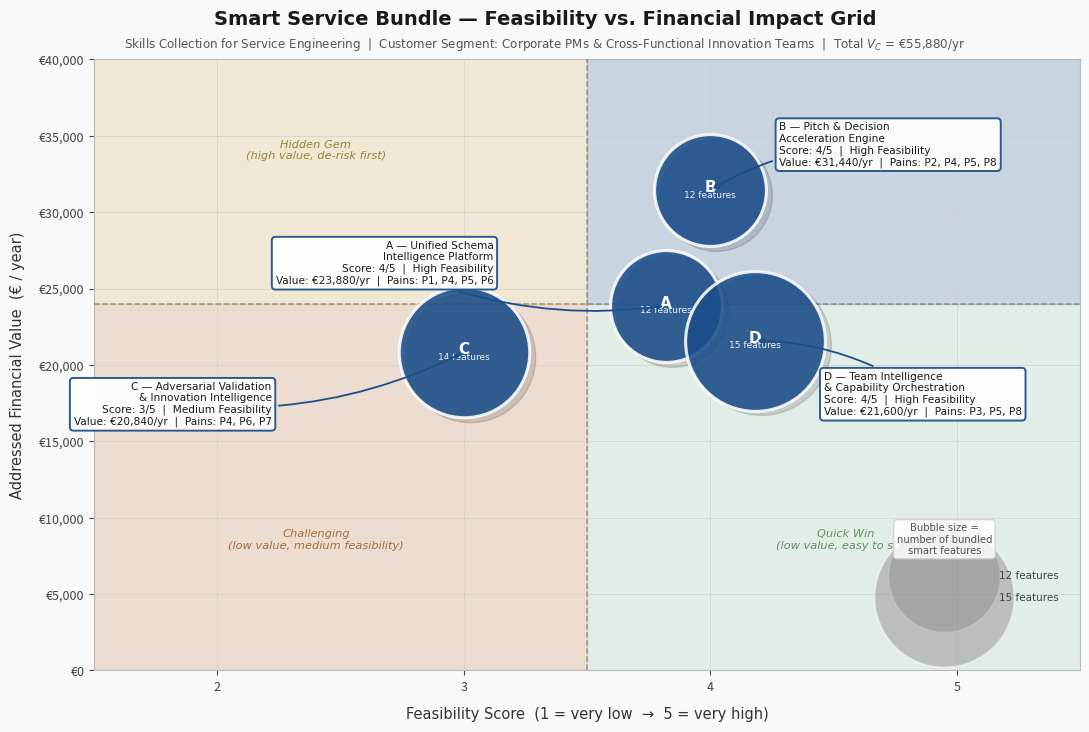

Write Python code to recreate this figure.
import matplotlib.pyplot as plt
import matplotlib.patches as mpatches
from matplotlib.patches import FancyBboxPatch
import numpy as np

# ══════════════════════════════════════════════════════════════════════════════
# INPUT — replace this section to use any dataset
# ══════════════════════════════════════════════════════════════════════════════

# Each bundle must have:
#   id          : str   — short label shown inside bubble
#   label       : str   — full name shown in callout (use \n for line breaks)
#   feasibility : float — score on x-axis (should fall within X_MIN..X_MAX)
#   value       : float — financial impact on y-axis
#   features    : int   — number of bundled features (controls bubble size)
#   level       : str   — feasibility tier label (used in callout text only)
#   pains       : str   — addressed pain IDs (used in callout text only)
#   x_offset    : float — horizontal jitter to avoid overlap (set 0 if unique x)

BUNDLES = [
    {
        "id": "A",
        "label": "A — Unified Schema\nIntelligence Platform",
        "feasibility": 4,
        "value": 23_880,
        "features": 12,
        "level": "High",
        "pains": "P1, P4, P5, P6",
        "x_offset": -0.18,
    },
    {
        "id": "B",
        "label": "B — Pitch & Decision\nAcceleration Engine",
        "feasibility": 4,
        "value": 31_440,
        "features": 12,
        "level": "High",
        "pains": "P2, P4, P5, P8",
        "x_offset": 0.0,
    },
    {
        "id": "C",
        "label": "C — Adversarial Validation\n& Innovation Intelligence",
        "feasibility": 3,
        "value": 20_840,
        "features": 14,
        "level": "Medium",
        "pains": "P4, P6, P7",
        "x_offset": 0.0,
    },
    {
        "id": "D",
        "label": "D — Team Intelligence\n& Capability Orchestration",
        "feasibility": 4,
        "value": 21_600,
        "features": 15,
        "level": "High",
        "pains": "P3, P5, P8",
        "x_offset": 0.18,
    },
]

# Chart titles
TITLE    = "Smart Service Bundle — Feasibility vs. Financial Impact Grid"
SUBTITLE = (
    "Skills Collection for Service Engineering  |  "
    "Customer Segment: Corporate PMs & Cross-Functional Innovation Teams  |  "
    "Total $V_C$ = €55,880/yr"
)

# Axis labels
X_LABEL = "Feasibility Score  (1 = very low  →  5 = very high)"
Y_LABEL = "Addressed Financial Value  (€ / year)"

# Y-axis value formatter — receives raw float, returns tick string
Y_FORMATTER = lambda v, _: f"€{int(v):,}"

# Quadrant dividers
FEASIBILITY_THRESHOLD = 3.5    # vertical divider (x-axis)
VALUE_THRESHOLD       = 24_000 # horizontal divider (y-axis)

# Axis bounds
X_MIN, X_MAX = 1.5, 5.5
Y_MIN, Y_MAX = 0, 40_000

# Quadrant labels: (x, y, text, color)
QUADRANT_LABELS = [
    (2.4,   8_000, "Challenging\n(low value, medium feasibility)",  "#8b4500"),
    (2.4,  33_500, "Hidden Gem\n(high value, de-risk first)",        "#7a5c00"),
    (4.55,  8_000, "Quick Win\n(low value, easy to ship)",           "#2e6e2e"),
]

# Prime Zone label — treated separately because it has a bbox
PRIME_ZONE_X, PRIME_ZONE_Y = 4.55, 33_500

# Quadrant background colours (fill)
QUAD_COLOR_BOTTOM_LEFT  = "#e07b2a"   # challenging
QUAD_COLOR_TOP_LEFT     = "#f0c040"   # hidden gem
QUAD_COLOR_BOTTOM_RIGHT = "#a8d8a8"   # quick win
QUAD_COLOR_TOP_RIGHT    = "#1b4f8a"   # prime zone
QUAD_ALPHA              = 0.18

# Callout annotation offsets per bundle id: (dx, dy)
ANNOTATION_OFFSETS = {
    "A": (-0.70,  2_800),
    "B": ( 0.28,  3_000),
    "C": (-0.78, -3_400),
    "D": ( 0.28, -3_500),
}

# ══════════════════════════════════════════════════════════════════════════════
# STYLE — tweak appearance without touching rendering logic
# ══════════════════════════════════════════════════════════════════════════════

BUBBLE_COLOR        = "#1b4f8a"
BUBBLE_ALPHA        = 0.88
BUBBLE_EDGE_COLOR   = "white"
BUBBLE_EDGE_WIDTH   = 2.2
BUBBLE_SHADOW_COLOR = "#00000022"
BUBBLE_SHADOW_DX    = 0.025
BUBBLE_SHADOW_DY    = -320

FEATURE_SIZE_FACTOR = 45   # bubble area = features² × factor

FONT_MAIN    = "DejaVu Sans"
FIG_COLOR    = "#f8f9fa"
AXES_COLOR   = "#f0f2f5"
GRID_COLOR   = "#cccccc"
SPINE_COLOR  = "#bbbbbb"

# Bubble-size reference legend
REF_FEATURES     = [12, 15]  # example sizes to show in legend
REF_X            = 4.95
REF_Y            = 6_200
REF_GAP          = 1_400
REF_TITLE_DY     = 1_300     # upward offset from REF_Y for the legend title

# Figure dimensions
FIG_WIDTH, FIG_HEIGHT = 11, 7.5

# Output
OUTPUT_PATH = "potential-feasibility-grid.png"
OUTPUT_DPI  = 180

# ══════════════════════════════════════════════════════════════════════════════
# RENDERING — do not edit below unless changing chart structure
# ══════════════════════════════════════════════════════════════════════════════

fig, ax = plt.subplots(figsize=(FIG_WIDTH, FIG_HEIGHT))
fig.patch.set_facecolor(FIG_COLOR)
ax.set_facecolor(AXES_COLOR)

# ── Quadrant shading ──────────────────────────────────────────────────────────

ax.fill_betweenx([Y_MIN, VALUE_THRESHOLD],
                 X_MIN, FEASIBILITY_THRESHOLD,
                 color=QUAD_COLOR_BOTTOM_LEFT, alpha=QUAD_ALPHA)
ax.fill_betweenx([VALUE_THRESHOLD, Y_MAX],
                 X_MIN, FEASIBILITY_THRESHOLD,
                 color=QUAD_COLOR_TOP_LEFT, alpha=QUAD_ALPHA)
ax.fill_betweenx([Y_MIN, VALUE_THRESHOLD],
                 FEASIBILITY_THRESHOLD, X_MAX,
                 color=QUAD_COLOR_BOTTOM_RIGHT, alpha=QUAD_ALPHA)
ax.fill_betweenx([VALUE_THRESHOLD, Y_MAX],
                 FEASIBILITY_THRESHOLD, X_MAX,
                 color=QUAD_COLOR_TOP_RIGHT, alpha=QUAD_ALPHA)

# ── Quadrant labels ───────────────────────────────────────────────────────────

quad_kw = dict(fontsize=8.2, fontstyle="italic", alpha=0.72,
               fontfamily=FONT_MAIN, zorder=2)

for qx, qy, qtxt, qcolor in QUADRANT_LABELS:
    ax.text(qx, qy, qtxt, color=qcolor, ha="center", **quad_kw)

ax.text(PRIME_ZONE_X, PRIME_ZONE_Y, "Prime Zone",
        color="#0c2d5a", ha="center", fontsize=9.5, fontweight="bold",
        fontfamily=FONT_MAIN, alpha=0.80, zorder=2,
        bbox=dict(boxstyle="round,pad=0.3", fc=BUBBLE_COLOR, ec="none", alpha=0.15))

# ── Threshold lines ───────────────────────────────────────────────────────────

ax.axvline(FEASIBILITY_THRESHOLD, color="#555", lw=1.1, ls="--", alpha=0.5, zorder=3)
ax.axhline(VALUE_THRESHOLD,       color="#555", lw=1.1, ls="--", alpha=0.5, zorder=3)

# ── Grid ──────────────────────────────────────────────────────────────────────

ax.set_xticks([1, 2, 3, 4, 5])
ax.set_yticks(range(int(Y_MIN), int(Y_MAX) + 5_000, 5_000))
ax.grid(which="major", color=GRID_COLOR, lw=0.6, linestyle="-", alpha=0.7, zorder=1)

# ── Bubbles ───────────────────────────────────────────────────────────────────

for b in BUNDLES:
    x    = b["feasibility"] + b["x_offset"]
    y    = b["value"]
    size = b["features"] ** 2 * FEATURE_SIZE_FACTOR

    ax.scatter(x + BUBBLE_SHADOW_DX, y + BUBBLE_SHADOW_DY,
               s=size, color=BUBBLE_SHADOW_COLOR, zorder=3)
    ax.scatter(x, y, s=size, color=BUBBLE_COLOR,
               edgecolors=BUBBLE_EDGE_COLOR, linewidths=BUBBLE_EDGE_WIDTH,
               alpha=BUBBLE_ALPHA, zorder=4)

    ax.text(x, y + 180, b["id"],
            ha="center", va="center", fontsize=11, fontweight="bold",
            color="white", fontfamily=FONT_MAIN, zorder=5)
    ax.text(x, y - 300, f"{b['features']} features",
            ha="center", va="center", fontsize=6.5,
            color="white", alpha=0.90, fontfamily=FONT_MAIN, zorder=5)

# ── Annotation callouts ───────────────────────────────────────────────────────

for b in BUNDLES:
    x         = b["feasibility"] + b["x_offset"]
    y         = b["value"]
    dx, dy    = ANNOTATION_OFFSETS[b["id"]]

    ax.annotate(
        f"{b['label']}\n"
        f"Score: {b['feasibility']}/5  |  {b['level']} Feasibility\n"
        f"Value: €{b['value']:,}/yr  |  Pains: {b['pains']}",
        xy=(x, y),
        xytext=(x + dx, y + dy),
        fontsize=7.6,
        fontfamily=FONT_MAIN,
        color="#1a1a1a",
        ha="left" if dx >= 0 else "right",
        va="center",
        bbox=dict(boxstyle="round,pad=0.35", fc="white",
                  ec=BUBBLE_COLOR, lw=1.4, alpha=0.93),
        arrowprops=dict(arrowstyle="-|>", color=BUBBLE_COLOR, lw=1.3,
                        connectionstyle="arc3,rad=0.15"),
        zorder=6,
    )

# ── Axes formatting ───────────────────────────────────────────────────────────

ax.set_xlim(X_MIN, X_MAX)
ax.set_ylim(Y_MIN, Y_MAX)
ax.set_xlabel(X_LABEL, fontsize=10.5, labelpad=10,
              fontfamily=FONT_MAIN, color="#333")
ax.set_ylabel(Y_LABEL, fontsize=10.5, labelpad=10,
              fontfamily=FONT_MAIN, color="#333")
ax.yaxis.set_major_formatter(plt.FuncFormatter(Y_FORMATTER))
ax.tick_params(axis="both", labelsize=9, colors="#444")
for spine in ax.spines.values():
    spine.set_edgecolor(SPINE_COLOR)

# ── Bubble-size reference legend (lower right) ────────────────────────────────

for i, n in enumerate(REF_FEATURES):
    s = n ** 2 * FEATURE_SIZE_FACTOR
    ax.scatter(REF_X, REF_Y - i * REF_GAP, s=s,
               color="#888888", edgecolors="white", linewidths=1.4,
               alpha=0.45, zorder=4)
    ax.text(REF_X + 0.22, REF_Y - i * REF_GAP, f"{n} features",
            va="center", ha="left", fontsize=7.5,
            fontfamily=FONT_MAIN, color="#444444", zorder=5)

ax.text(REF_X, REF_Y + REF_TITLE_DY,
        "Bubble size =\nnumber of bundled\nsmart features",
        ha="center", va="bottom", fontsize=7.2,
        fontfamily=FONT_MAIN, color="#555555",
        bbox=dict(boxstyle="round,pad=0.3", fc="white",
                  ec="#cccccc", lw=0.9, alpha=0.85),
        zorder=5)

# ── Title & subtitle ──────────────────────────────────────────────────────────

fig.text(0.5, 0.97, TITLE,
         ha="center", va="top", fontsize=14, fontweight="bold",
         fontfamily=FONT_MAIN, color="#1a1a1a")
fig.text(0.5, 0.935, SUBTITLE,
         ha="center", va="top", fontsize=8.6,
         fontfamily=FONT_MAIN, color="#555555")

plt.tight_layout(rect=[0, 0, 1, 0.93])

# ── Export ────────────────────────────────────────────────────────────────────

plt.savefig(OUTPUT_PATH, dpi=OUTPUT_DPI, bbox_inches="tight",
            facecolor=fig.get_facecolor())
print(f"Saved → {OUTPUT_PATH}")
plt.show()
